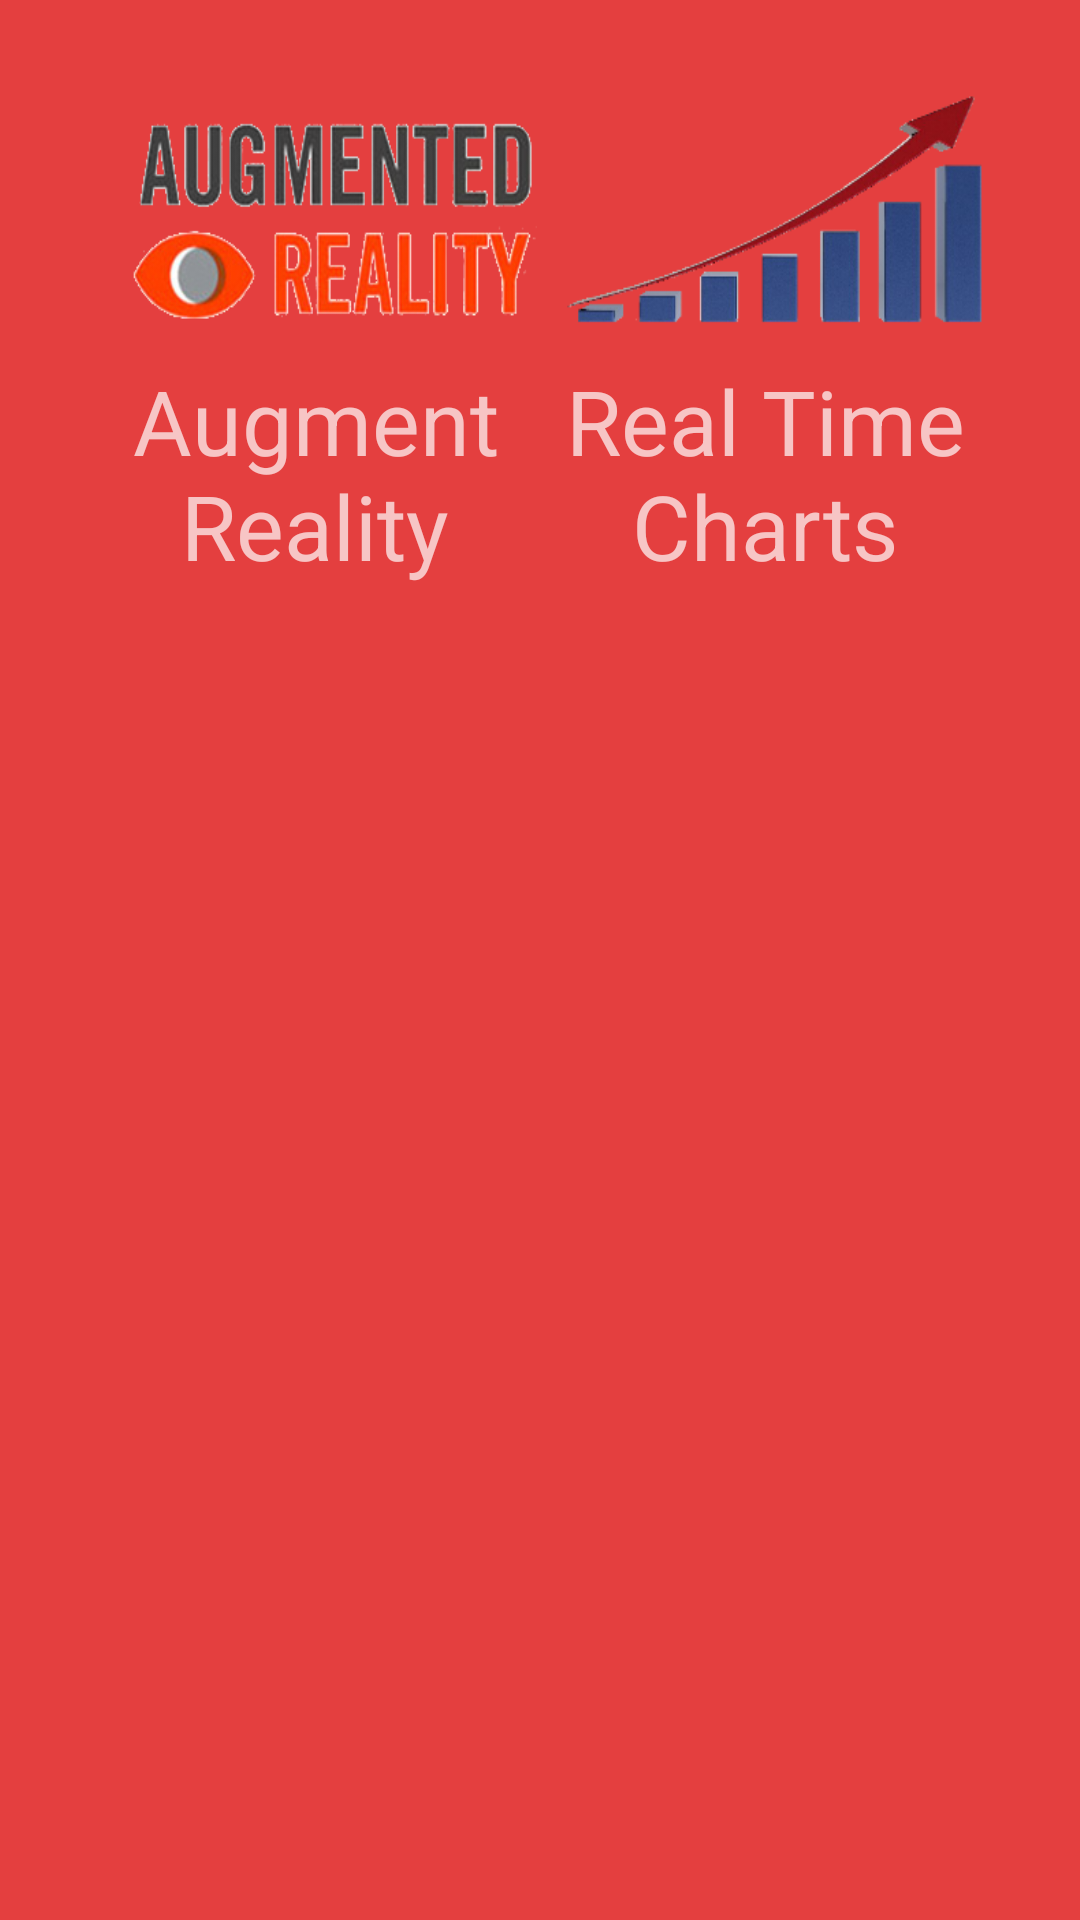

Layout XML and referenced resources for this Android screen:
<!-- AndroidManifest.xml: application theme AppTheme.Dark -->
<!-- res/layout/alert_helper.xml -->
<?xml version="1.0" encoding="utf-8"?>
<LinearLayout xmlns:android="http://schemas.android.com/apk/res/android"
    android:layout_width="match_parent"
    android:layout_height="match_parent"
    android:layout_weight="10"
    android:orientation="horizontal"
    android:padding="30dp">


    <LinearLayout
        android:layout_width="wrap_content"
        android:layout_height="wrap_content"
        android:layout_weight="5"
        android:orientation="vertical">

        <ImageView
            android:id="@+id/ar"
            android:layout_width="wrap_content"
            android:layout_height="80dp"
            android:layout_marginRight="1dp"
            android:scaleType="fitXY"
            android:src="@drawable/ar" />

        <TextView
            android:id="@+id/dialog_ar"
            android:layout_width="wrap_content"
            android:layout_height="wrap_content"
            android:layout_gravity="center_vertical"
            android:gravity="center_horizontal"
            android:paddingTop="10dp"
            android:text="Augment Reality"
            android:textSize="30sp" />
    </LinearLayout>


    <LinearLayout
        android:layout_width="wrap_content"
        android:layout_height="wrap_content"
        android:layout_weight="5"
        android:orientation="vertical">

        <ImageView
            android:id="@+id/chart"
            android:layout_width="wrap_content"
            android:layout_height="80dp"
            android:layout_gravity="center_horizontal"
            android:layout_marginLeft="1dp"
            android:scaleType="fitXY"
            android:src="@drawable/chart" />

        <TextView
            android:id="@+id/dialog_charts"
            android:layout_width="wrap_content"
            android:layout_height="wrap_content"
            android:layout_gravity="center_vertical"
            android:gravity="center_horizontal"
            android:paddingTop="10dp"
            android:text="Real Time Charts"
            android:textSize="30sp" />
    </LinearLayout>


</LinearLayout>
<!-- resources referenced by this layout -->
<resources>
  <!-- drawable ar: png bitmap (drawable, 39255 bytes) -->
  <!-- drawable chart: png bitmap (drawable, 30664 bytes) -->
  <style name="AppTheme.Dark" parent="Theme.AppCompat.NoActionBar">
          <item name="colorPrimary">@color/primary</item>
          <item name="colorPrimaryDark">@color/primary_dark</item>
          <item name="colorAccent">@color/accent</item>
  
          <item name="android:windowBackground">@color/primary</item>
  
          <item name="colorControlNormal">@color/iron</item>
          <item name="colorControlActivated">@color/white</item>
          <item name="colorControlHighlight">@color/white</item>
          <item name="android:textColorHint">@color/iron</item>
  
          <item name="colorButtonNormal">@color/primary_darker</item>
          <item name="android:colorButtonNormal">@color/primary_darker</item>
      </style>
  <color name="primary">#E43F3F</color>
  <color name="primary_dark">#E12929</color>
  <color name="accent">#FFFFFF</color>
  <color name="iron">#CCCCCC</color>
  <color name="white">#FFFFFF</color>
  <color name="primary_darker">#CC1D1D</color>
</resources>
